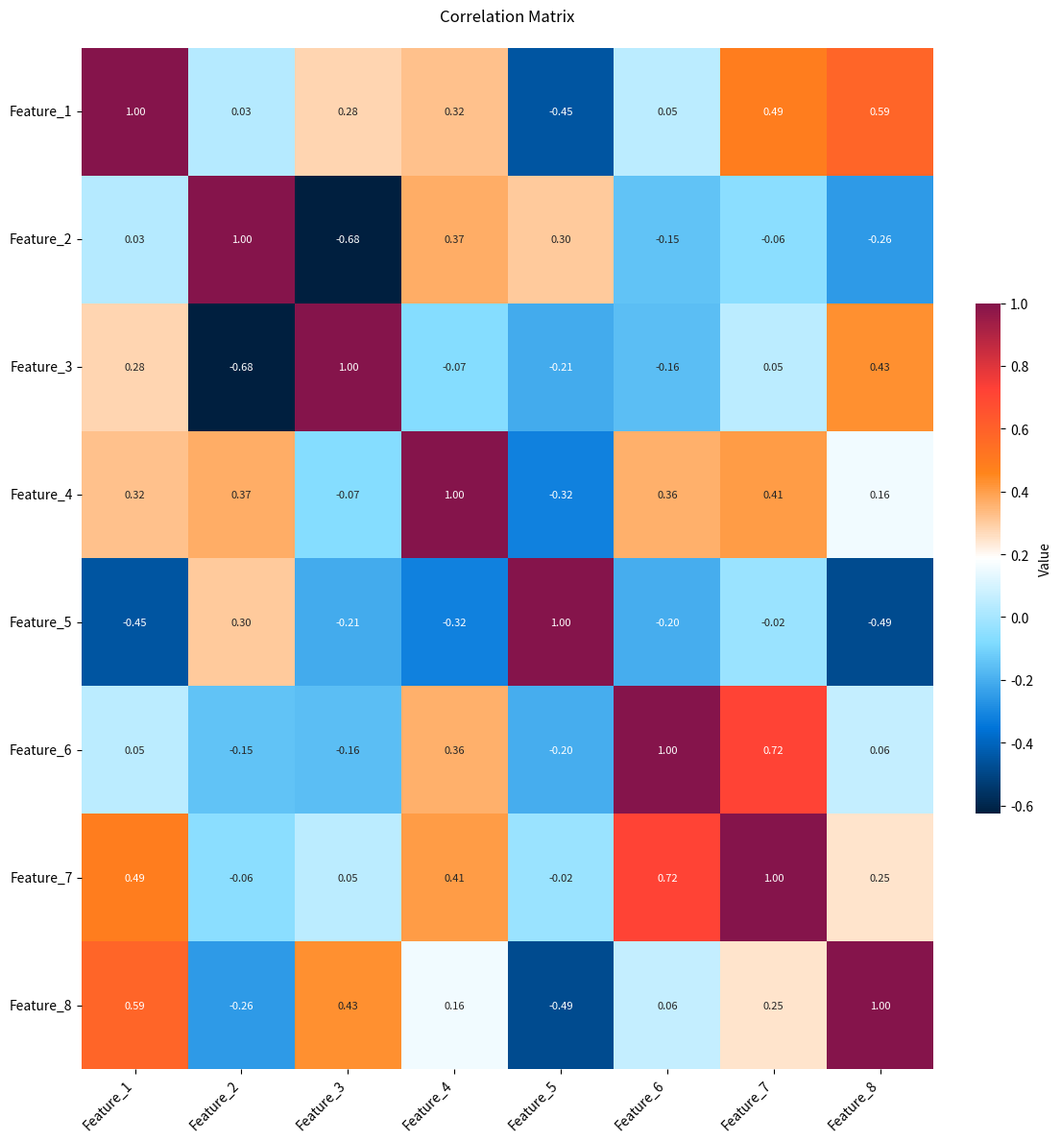
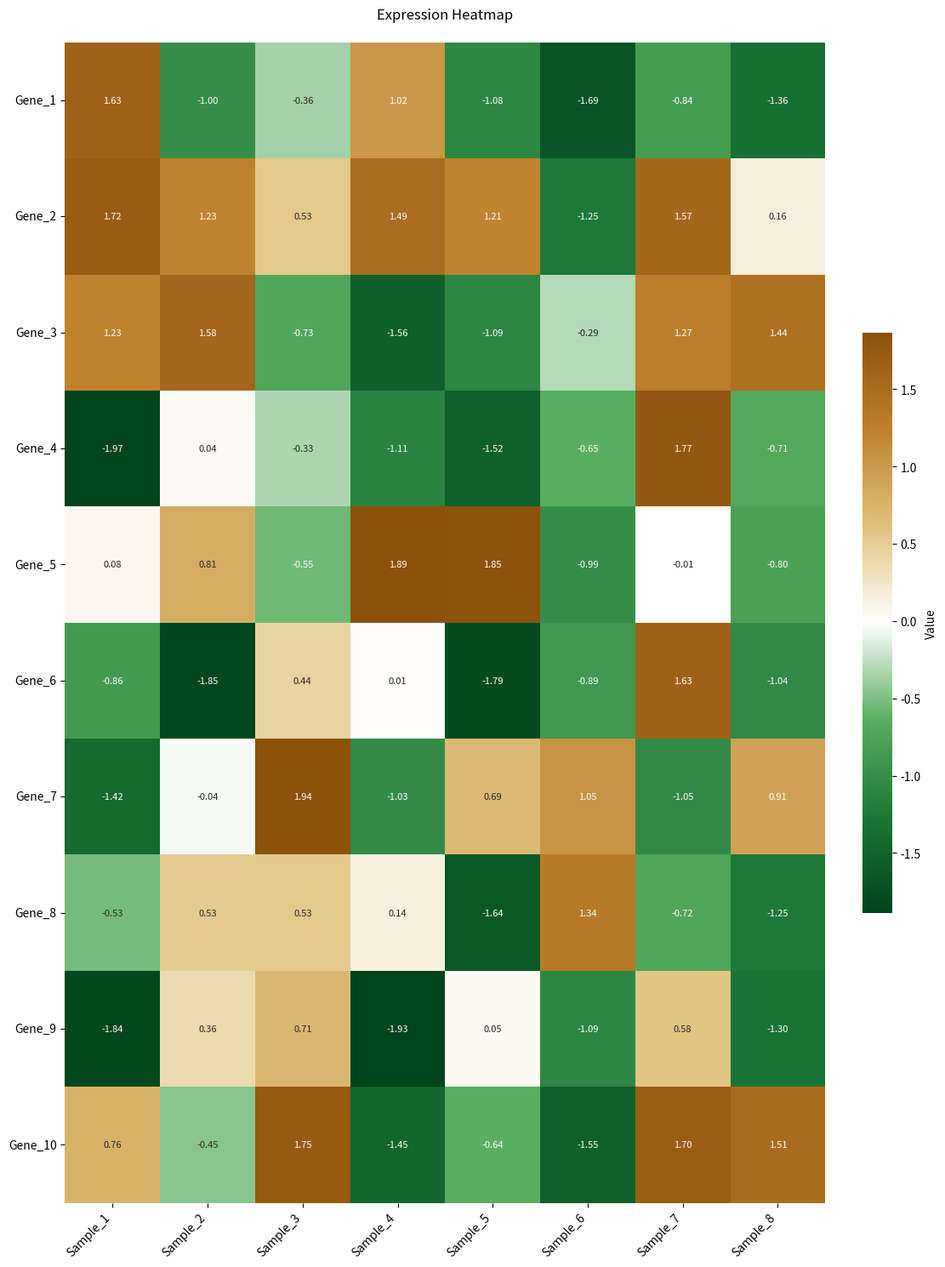
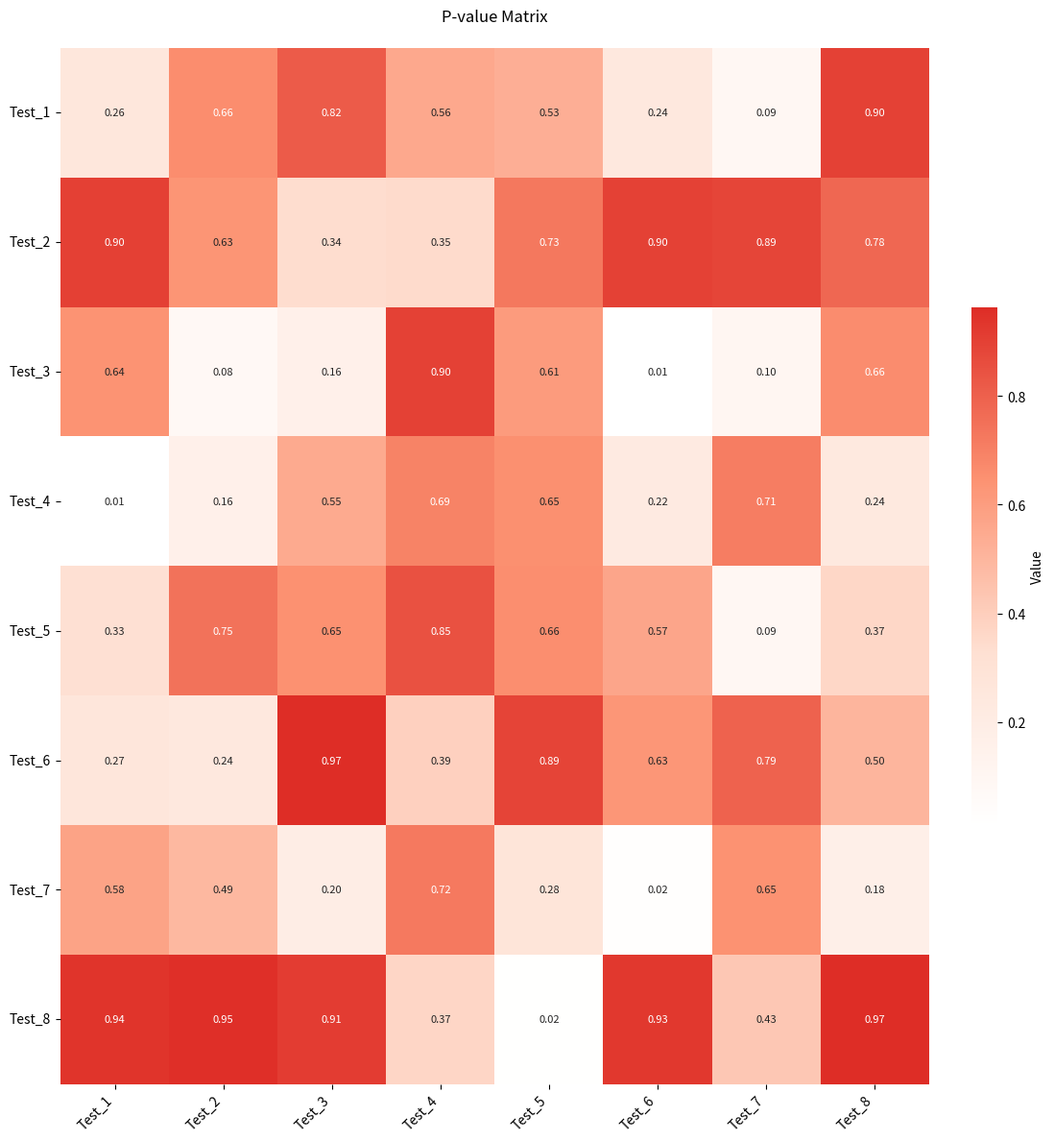
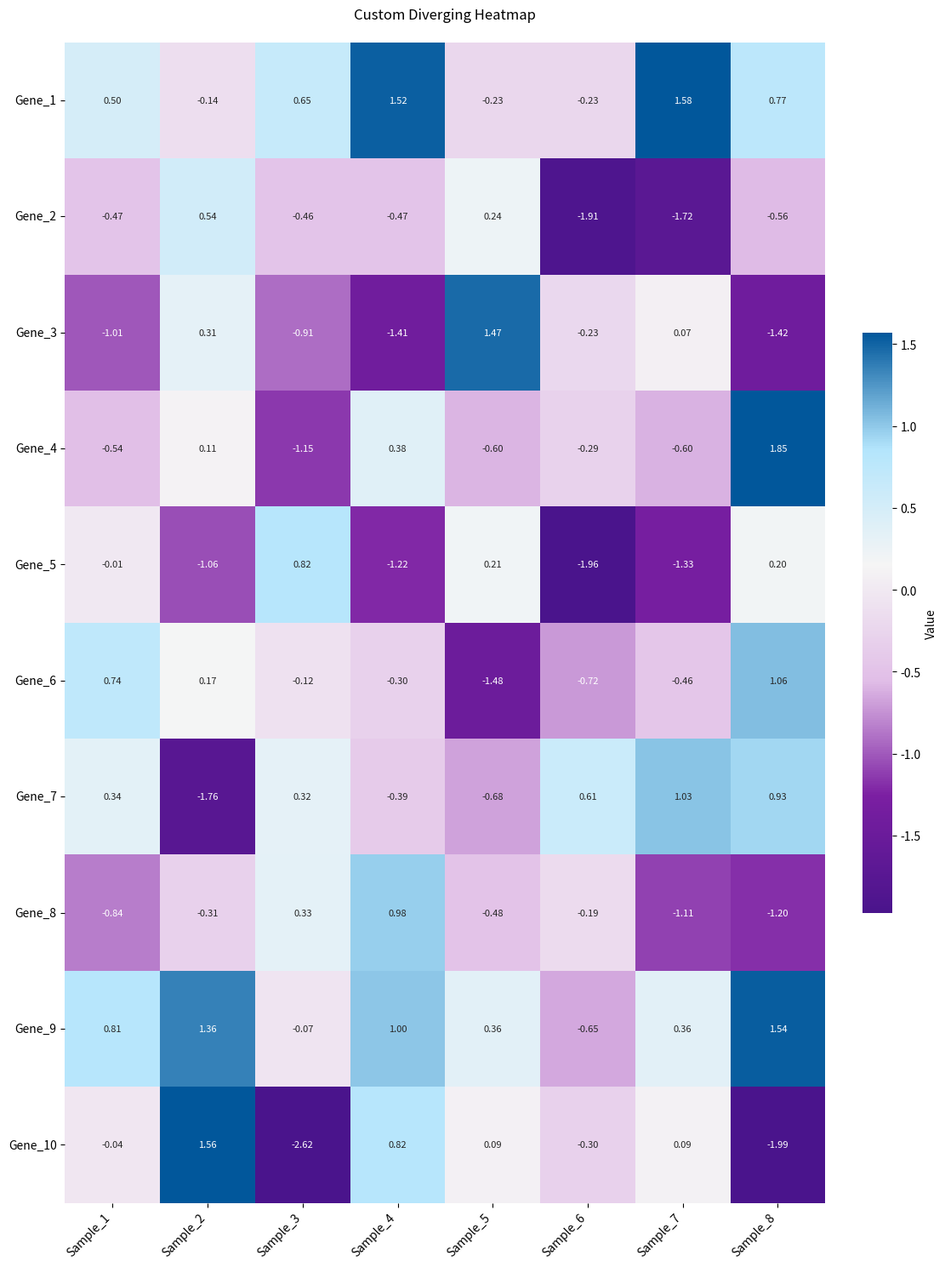

These figures' Python source, in order:
import numpy as np
import matplotlib.pyplot as plt
import seaborn as sns
import logging
from typing import List, Dict, Union, Tuple, Optional
from pathlib import Path
from dataclasses import dataclass
from matplotlib.colors import LinearSegmentedColormap, Normalize

@dataclass
class BaseConfig:
    """Base configuration for all plot types"""
    figure_width: int = 12 
    figure_height: int = 8
    font_size: int = 10
    dpi: int = 300
    rotation: int = 45
    grid: bool = True
    grid_alpha: float = 0.3

@dataclass
class HeatmapConfig(BaseConfig):
    """Configuration for heatmap styling extending BaseConfig"""
    annotation_size: int = 8
    cbar_width: float = 0.03
    cbar_pad: float = 0.04
    vmin: Optional[float] = None
    vmax: Optional[float] = None
    center: Optional[float] = None
    robust: bool = False
    cmap_reverse: bool = False

class StyleManager:
    """Manage plot styles across different types"""
    
    @staticmethod
    def set_publication_style(ax: plt.Axes,
                            journal: str = 'nature',
                            fontsize: int = 10) -> None:
        """Apply journal-specific styling"""
        ax.spines['top'].set_visible(False)
        ax.spines['right'].set_visible(False)
        ax.tick_params(labelsize=fontsize)

class PlotValidator:
    """Validate plot inputs and configurations"""
    
    @staticmethod
    def validate_data(data: np.ndarray) -> bool:
        """Validate input data"""
        if not isinstance(data, np.ndarray) or data.size == 0:
            raise ValueError("Invalid data array provided")
        if len(data.shape) != 2:
            raise ValueError("Data must be a 2D array")
        return True
    
    @staticmethod
    def validate_labels(labels: List[str], size: int) -> bool:
        """Validate label consistency"""
        if len(labels) != size:
            raise ValueError(f"Number of labels ({len(labels)}) does not match data size ({size})")
        return True

class PlotExporter:
    """Handle plot saving and format conversion"""
    
    @staticmethod
    def save_plot(fig: plt.Figure,
                  path: Union[str, Path],
                  formats: List[str] = ['png', 'pdf', 'svg', 'eps'],
                  dpi: int = 300) -> None:
        """
        Save plot in multiple formats including EPS
        
        Args:
            fig: matplotlib figure object
            path: base path for saving
            formats: list of formats to save in
            dpi: resolution for raster formats
        """
        base_path = str(path).rsplit('.', 1)[0]
        
        for fmt in formats:
            save_path = f"{base_path}.{fmt}"
            if fmt == 'eps':
                # Special handling for EPS format
                fig.savefig(save_path, format='eps', 
                          dpi=dpi, bbox_inches='tight',
                          transparent=True)
            else:
                fig.savefig(save_path, dpi=dpi, bbox_inches='tight')

class PlotLogger:
    """Logging for plot creation"""
    
    def __init__(self):
        self.logger = logging.getLogger(__name__)
        self.logger.setLevel(logging.INFO)
        
        if not self.logger.handlers:
            handler = logging.StreamHandler()
            formatter = logging.Formatter('%(asctime)s - %(name)s - %(levelname)s - %(message)s')
            handler.setFormatter(formatter)
            self.logger.addHandler(handler)

class HeatmapColorPalette:
    """Enhanced scientific heatmap color palette management"""
    
    # Sequential palettes for continuous data visualization
    SEQUENTIAL = {
        # Publication-quality sequential
        'viridis': ['#440154', '#414487', '#2A788E', '#22A884', '#7AD151', '#FDE725'],
        'plasma': ['#0D0887', '#7E03A8', '#CC4778', '#F89540', '#F0F921'],
        'magma': ['#000004', '#51127C', '#B63679', '#FB8861', '#FCFDBF'],
        
        # Single-hue sequences
        'blues': ['#F7FBFF', '#DEEBF7', '#C6DBEF', '#9ECAE1', '#6BAED6', '#4292C6', '#2171B5', '#084594'],
        'greens': ['#F7FCF5', '#E5F5E0', '#C7E9C0', '#A1D99B', '#74C476', '#41AB5D', '#238B45', '#005A32'],
        'purples': ['#FCFBFD', '#EFEDF5', '#DADAEB', '#BCBDDC', '#9E9AC8', '#807DBA', '#6A51A3', '#4A1486'],
        'oranges': ['#FFF5EB', '#FEE6CE', '#FDD0A2', '#FDAE6B', '#FD8D3C', '#F16913', '#D94801', '#8C2D04'],
        'greys': ['#FFFFFF', '#F0F0F0', '#D9D9D9', '#BDBDBD', '#969696', '#737373', '#525252', '#252525'],
        
        # Multi-hue sequences
        'YlOrRd': ['#FFFFCC', '#FFEDA0', '#FED976', '#FEB24C', '#FD8D3C', '#FC4E2A', '#E31A1C', '#B10026'],
        'YlGnBu': ['#FFFFD9', '#EDF8B1', '#C7E9B4', '#7FCDBB', '#41B6C4', '#1D91C0', '#225EA8', '#0C2C84'],
        'inferno': ['#000004', '#320A5A', '#781C6D', '#BC3754', '#ED6925', '#FBB41A', '#FCFFA4'],
        'cividis': ['#00204C', '#213D6B', '#555B6C', '#7B7B78', '#A59C74', '#D6C271', '#FFE945']
    }
    
    # Diverging palettes for centered data
    DIVERGING = {
        # Classic diverging
        'rwb': ['#67001F', '#B2182B', '#F4A582', '#F5F5F5', '#92C5DE', '#2166AC'],
        'coolwarm': ['#4A148C', '#7B1FA2', '#E1BEE7', '#F5F5F5', '#B3E5FC', '#01579B'],
        'spectral': ['#9E0142', '#D53E4F', '#F46D43', '#FFFFBF', '#66C2A5', '#3288BD', '#5E4FA2'],
        
        # Scientific diverging
        'PiYG': ['#8E0152', '#C51B7D', '#DE77AE', '#F1B6DA', '#FDE0EF', '#E6F5D0', '#B8E186', '#7FBC41', '#4D9221', '#276419'],
        'BrBG': ['#543005', '#8C510A', '#BF812D', '#DFC27D', '#F6E8C3', '#F5F5F5', '#C7EAE5', '#80CDC1', '#35978F', '#01665E', '#003C30'],
        'PRGn': ['#40004B', '#762A83', '#9970AB', '#C2A5CF', '#E7D4E8', '#F7F7F7', '#D9F0D3', '#A6DBA0', '#5AAE61', '#1B7837', '#00441B'],
        'RdYlBu': ['#A50026', '#D73027', '#F46D43', '#FDAE61', '#FEE090', '#FFFFBF', '#E0F3F8', '#ABD9E9', '#74ADD1', '#4575B4', '#313695'],
        'RdGy': ['#67001F', '#B2182B', '#D6604D', '#F4A582', '#FDDBC7', '#FFFFFF', '#E0E0E0', '#BABABA', '#878787', '#4D4D4D', '#1A1A1A']
    }
    
    # Publication-specific color schemes
    PUBLICATION = {
        # Journal standards
        'nature': ['#4477AA', '#66CCEE', '#228833', '#CCBB44', '#EE6677', '#AA3377'],
        'science': ['#3B4992', '#EE0000', '#008B45', '#631879', '#008280', '#BB0021'],
        'cell': ['#2271B2', '#D55E00', '#359B73', '#E69F00', '#CC79A7', '#0072B2'],
        'nejm': ['#BC3C29', '#0072B5', '#E18727', '#20854E', '#7876B1', '#6F99AD'],
        'lancet': ['#00468B', '#ED0000', '#42B540', '#0099B4', '#925E9F', '#FDAF91'],
        
        # Colorblind-friendly
        'wong': ['#000000', '#E69F00', '#56B4E9', '#009E73', '#F0E442', '#0072B2', '#D55E00', '#CC79A7'],
        'okabe': ['#E69F00', '#56B4E9', '#009E73', '#F0E442', '#0072B2', '#D55E00', '#CC79A7', '#000000']
    }
    
    # Special purpose palettes
    SPECIAL = {
        # Correlation matrices
        'correlation': ['#001F3F', '#0074D9', '#7FDBFF', '#FFFFFF', '#FF851B', '#FF4136', '#85144B'],
        'correlation_simple': ['#3B9AB2', '#FFFFFF', '#E31A1C'],
        
        # Expression data
        'expression': ['#00441B', '#1B7837', '#5AAE61', '#FFFFFF', '#DFC27D', '#BF812D', '#8C510A'],
        'expression_binary': ['#2166AC', '#FFFFFF', '#B2182B'],
        
        # P-value visualization
        'pvalue': ['#FFFFFF', '#FEE0D2', '#FC9272', '#DE2D26'],
        'significance': ['#FFFFFF', '#FFF5F0', '#FEE0D2', '#FCC5C0', '#FA9FB5', '#F768A1', '#DD3497', '#AE017E', '#7A0177']
    }
    
    @staticmethod
    def create_custom_cmap(colors: List[str], 
                          name: str = 'custom',
                          reverse: bool = False) -> LinearSegmentedColormap:
        """Create custom colormap"""
        if reverse:
            colors = colors[::-1]
        return LinearSegmentedColormap.from_list(name, colors)
    
    @staticmethod
    def get_scale_normalizer(data: np.ndarray,
                           vmin: Optional[float] = None,
                           vmax: Optional[float] = None,
                           center: Optional[float] = None,
                           robust: bool = False) -> Normalize:
        """Create color scale normalizer"""
        if robust:
            q_low, q_high = np.percentile(data, [2, 98])
            vmin = vmin if vmin is not None else q_low
            vmax = vmax if vmax is not None else q_high
        
        if center is not None:
            return plt.cm.colors.TwoSlopeNorm(vmin=vmin, vcenter=center, vmax=vmax)
        return plt.cm.colors.Normalize(vmin=vmin, vmax=vmax)

    # Add new methods for custom palette creation
    @staticmethod
    def create_sequential_gradient(start_color: str, end_color: str, n_colors: int = 256) -> List[str]:
        """Create custom sequential gradient between two colors"""
        import matplotlib.colors as mcolors
        
        # Convert hex to RGB
        rgb1 = mcolors.hex2color(start_color)
        rgb2 = mcolors.hex2color(end_color)
        
        # Create gradient
        colors = [
            tuple(r1 + (r2 - r1) * i / (n_colors - 1) 
                  for r1, r2 in zip(rgb1, rgb2))
            for i in range(n_colors)
        ]
        
        # Convert back to hex
        return [mcolors.rgb2hex(c) for c in colors]

    @staticmethod
    def create_diverging_gradient(
        left_color: str,
        center_color: str,
        right_color: str,
        n_colors: int = 256
    ) -> List[str]:
        """Create custom diverging gradient with three colors"""
        n_half = n_colors // 2
        
        # Create two sequential gradients
        left_gradient = HeatmapColorPalette.create_sequential_gradient(
            left_color, center_color, n_half)
        right_gradient = HeatmapColorPalette.create_sequential_gradient(
            center_color, right_color, n_half)
        
        # Combine gradients
        return left_gradient + right_gradient[1:]

class HeatmapPlotter:
    """Enhanced scientific heatmap plotter with dynamic styling"""
    
    def __init__(self, config: Optional[HeatmapConfig] = None):
        self.config = config or HeatmapConfig()
        self.logger = PlotLogger().logger
        self.validator = PlotValidator()
        self.exporter = PlotExporter()
    
    def plot_heatmap(self,
                     data: np.ndarray,
                     row_labels: List[str],
                     col_labels: List[str],
                     title: str,
                     save_path: Union[str, Path],
                     palette_type: str = 'SEQUENTIAL',
                     scheme: str = 'viridis',
                     show_annotations: bool = True,
                     show_plot: bool = True,
                     center_value: Optional[float] = None,
                     publication_style: bool = False,
                     export_formats: Optional[List[str]] = None) -> None:
        """Create enhanced publication-quality heatmap"""
        try:
            # Validate inputs
            self.validator.validate_data(data)
            self.validator.validate_labels(row_labels, data.shape[0])
            self.validator.validate_labels(col_labels, data.shape[1])
            
            # Setup figure
            aspect_ratio = data.shape[1] / data.shape[0]
            fig_width = self.config.figure_width
            fig_height = fig_width / aspect_ratio
            fig, ax = plt.subplots(figsize=(fig_width, fig_height))
            
            # Apply publication style if requested
            if publication_style:
                StyleManager.set_publication_style(ax, fontsize=self.config.font_size)
            
            # Color palette setup
            palette = getattr(HeatmapColorPalette, palette_type.upper())[scheme]
            cmap = HeatmapColorPalette.create_custom_cmap(
                palette, 
                scheme, 
                reverse=self.config.cmap_reverse
            )
            
            # Color scaling
            norm = HeatmapColorPalette.get_scale_normalizer(
                data,
                vmin=self.config.vmin,
                vmax=self.config.vmax,
                center=center_value or self.config.center,
                robust=self.config.robust
            )
            
            # Create heatmap
            sns.heatmap(data,
                       xticklabels=col_labels,
                       yticklabels=row_labels,
                       cmap=cmap,
                       norm=norm,
                       annot=show_annotations,
                       fmt='.2f',
                       annot_kws={'size': self.config.annotation_size},
                       cbar_kws={
                           'shrink': .5,
                           'label': 'Value',
                           'pad': self.config.cbar_pad
                       },
                       ax=ax)
            
            # Styling
            ax.set_title(title, pad=20, fontsize=self.config.font_size + 2)
            plt.xticks(rotation=self.config.rotation, ha='right')
            plt.yticks(rotation=0)
            
            # Colorbar customization
            cbar = ax.collections[0].colorbar
            cbar.ax.tick_params(labelsize=self.config.font_size)
            
            # Layout and save
            plt.tight_layout()
            
            # Enhanced saving with multiple formats
            if export_formats:
                self.exporter.save_plot(fig, save_path, formats=export_formats, dpi=self.config.dpi)
            else:
                plt.savefig(save_path, dpi=self.config.dpi, bbox_inches='tight')
            
            self.logger.info(f"Successfully created heatmap: {save_path}")
            
            if show_plot:
                plt.show()
                
        except Exception as e:
            self.logger.error(f"Error creating heatmap: {e}")
            raise
        finally:
            plt.close()

# Example usage:
if __name__ == "__main__":
    # Generate different types of sample data
    np.random.seed(42)
    
    # 1. Correlation matrix data
    base_data = np.random.randn(10, 8)  # 10x8 matrix
    correlation_data = np.corrcoef(base_data.T)  # 8x8 correlation matrix
    corr_labels = [f'Feature_{i+1}' for i in range(correlation_data.shape[0])]
    
    # 2. Expression-like data
    expression_data = np.random.uniform(-2, 2, (10, 8))  # 10x8 matrix
    row_labels = [f'Gene_{i+1}' for i in range(expression_data.shape[0])]
    col_labels = [f'Sample_{i+1}' for i in range(expression_data.shape[1])]
    
    # 3. P-value matrix
    pvalue_data = np.abs(np.random.uniform(0, 1, (8, 8)))  # 8x8 matrix
    pvalue_labels = [f'Test_{i+1}' for i in range(pvalue_data.shape[0])]
    
    # Initialize plotter with configuration
    config = HeatmapConfig(
        figure_width=12,
        figure_height=8,
        font_size=10,
        annotation_size=8,
        robust=True
    )
    plotter = HeatmapPlotter(config)
    
    # 1. Correlation matrix plot
    plotter.plot_heatmap(
        data=correlation_data,
        row_labels=corr_labels,
        col_labels=corr_labels,
        title='Correlation Matrix',
        save_path='correlation_heatmap',
        palette_type='SPECIAL',
        scheme='correlation',
        center_value=0,
        publication_style=True,
        export_formats=['png', 'pdf', 'svg', 'eps']
    )
    
    # 2. Expression data plot
    plotter.plot_heatmap(
        data=expression_data,
        row_labels=row_labels,
        col_labels=col_labels,
        title='Expression Heatmap',
        save_path='expression_heatmap',
        palette_type='SPECIAL',
        scheme='expression',
        center_value=0,
        publication_style=True,
        export_formats=['png', 'pdf']
    )
    
    # 3. P-value matrix plot
    plotter.plot_heatmap(
        data=pvalue_data,
        row_labels=pvalue_labels,
        col_labels=pvalue_labels,
        title='P-value Matrix',
        save_path='pvalue_heatmap',
        palette_type='SPECIAL',
        scheme='pvalue',
        show_annotations=True,
        publication_style=True,
        export_formats=['png', 'pdf']
    )
    
    # 4. Custom diverging gradient example
    custom_colors = HeatmapColorPalette.create_diverging_gradient(
        left_color='#0000FF',   # Blue
        center_color='#FFFFFF', # White
        right_color='#FF0000'  # Red
    )
    
    plotter.plot_heatmap(
        data=base_data,
        row_labels=row_labels,
        col_labels=col_labels,
        title='Custom Diverging Heatmap',
        save_path='custom_heatmap',
        palette_type='DIVERGING',
        scheme='coolwarm',
        center_value=0,
        publication_style=True,
        export_formats=['png', 'pdf']
    )
